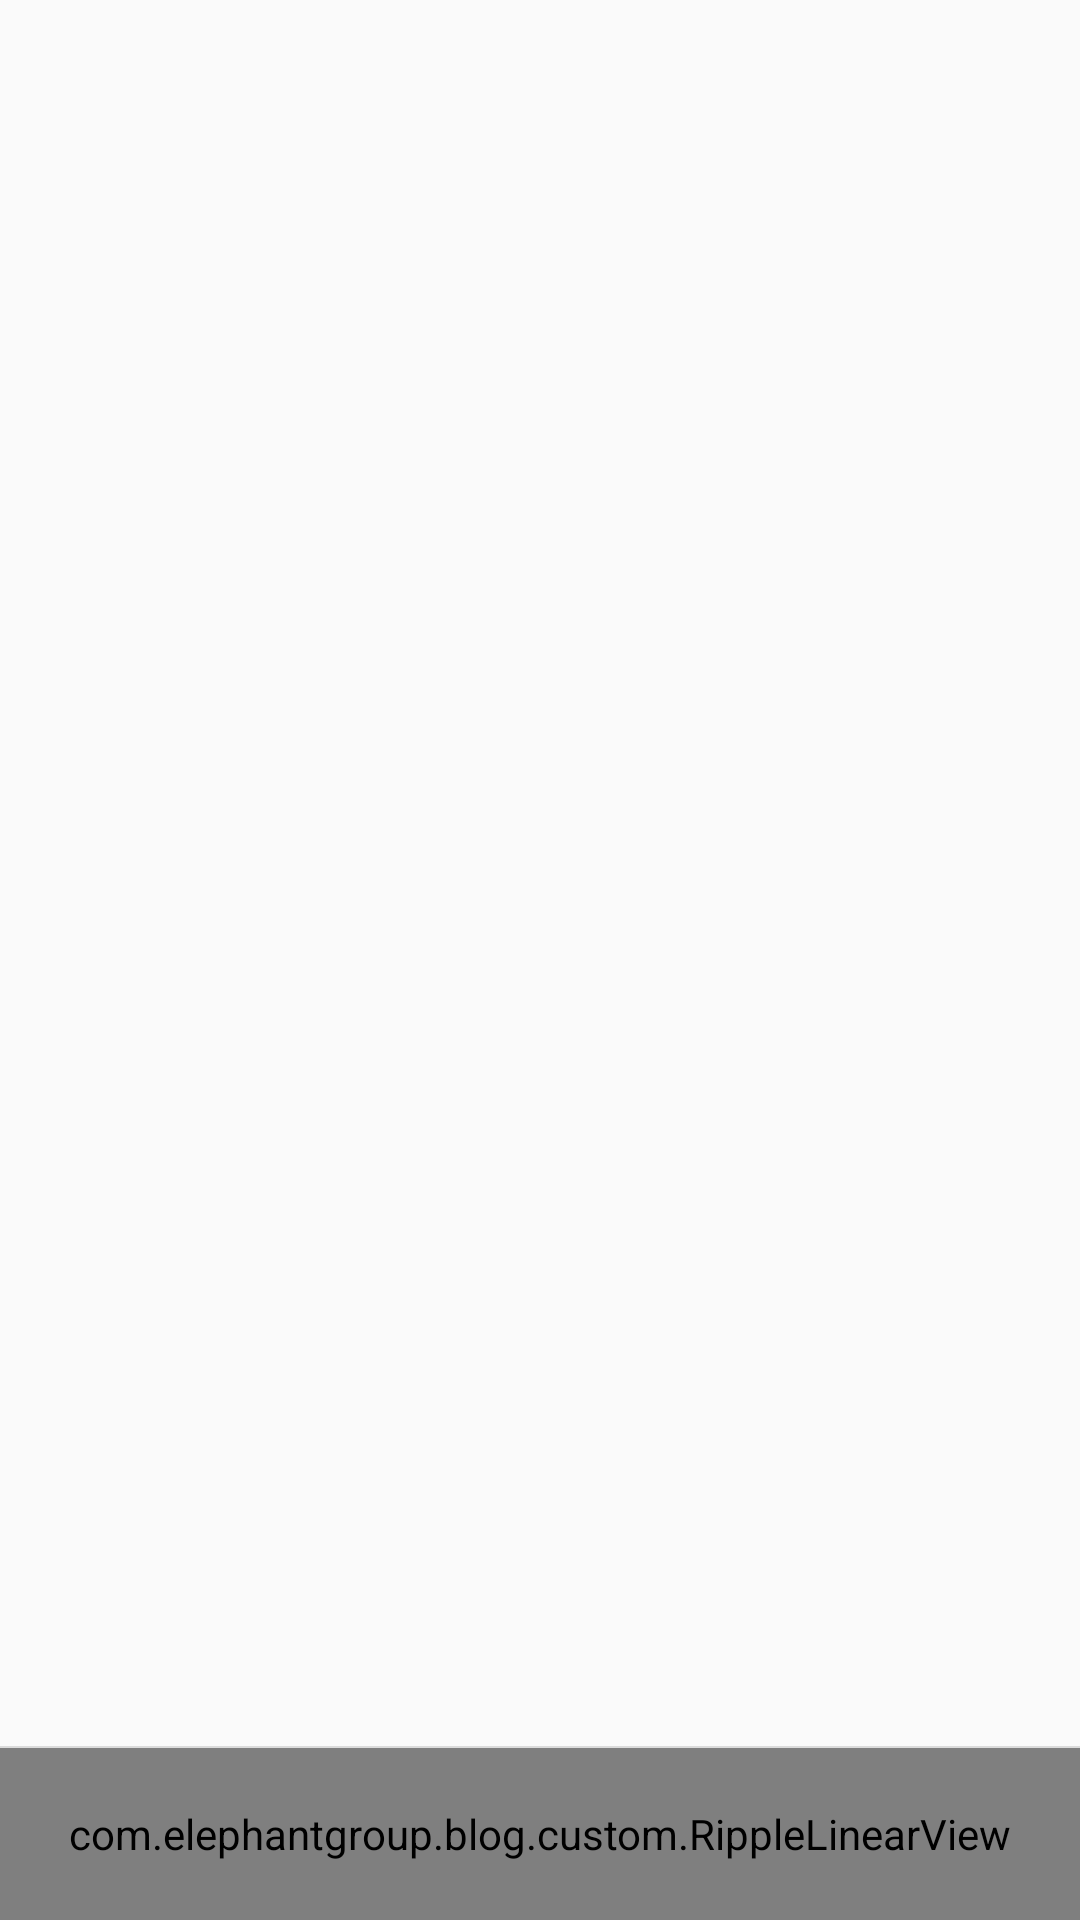

Write the Android layout XML for this screen, with the resource values it uses.
<!-- AndroidManifest.xml: application theme AppTheme -->
<!-- res/layout/home_page_layout.xml -->
<LinearLayout xmlns:android="http://schemas.android.com/apk/res/android"
    xmlns:app="http://schemas.android.com/apk/res-auto"
    android:id="@+id/main_linear"
    android:layout_width="match_parent"
    android:layout_height="match_parent"
    android:orientation="vertical"
    android:fitsSystemWindows="true"
    android:clipToPadding="true">
    <FrameLayout
        android:id="@+id/main_frame"
        android:layout_width="match_parent"
        android:layout_height="0dp"
        android:layout_weight="1" />
    <LinearLayout
        android:id="@+id/main_tab"
        android:layout_width="match_parent"
        android:layout_height="58dp"
        android:orientation="vertical">
        <View
            android:layout_width="match_parent"
            android:layout_height="0.5dp"
            android:background="@color/colorDisable" />

        <com.elephantgroup.blog.custom.RippleLinearView
            android:layout_width="match_parent"
            android:layout_height="match_parent"
            android:background="@color/colorGrayBg"
            android:orientation="horizontal"
            app:rv_color = "@color/colorPrimary"
            app:rv_type ="rectangle">

            <com.elephantgroup.blog.custom.RippleTextView
                android:id="@+id/main_home"
                style="@style/main_tab_tv_style"
                android:drawableTop="@drawable/main_home_icon"
                android:text="@string/main_home" />

            <com.elephantgroup.blog.custom.RippleTextView
                android:id="@+id/main_goods"
                style="@style/main_tab_tv_style"
                android:drawableTop="@drawable/main_goods_icon"
                android:text="@string/main_good" />

            <com.elephantgroup.blog.custom.RippleTextView
                android:id="@+id/main_myself"
                style="@style/main_tab_tv_style"
                android:drawableTop="@drawable/myself_icon"
                android:text="@string/myself" />
        </com.elephantgroup.blog.custom.RippleLinearView>
    </LinearLayout>
</LinearLayout>
<!-- resources referenced by this layout -->
<resources>
  <color name="colorDisable">#ffdbdbdb</color>
  <color name="colorGrayBg">#fff6f6f6</color>
  <color name="colorPrimary">#3F51B5</color>
  <!-- drawable main_goods_icon (drawable) -->
  <?xml version="1.0" encoding="utf-8"?>
  <selector xmlns:android="http://schemas.android.com/apk/res/android">
      <item android:drawable="@drawable/main_goods_selected" android:state_selected="true"/>
      <item android:drawable="@drawable/main_goods_normal"/>
  </selector>
  <!-- drawable main_home_icon (drawable) -->
  <?xml version="1.0" encoding="utf-8"?>
  <selector xmlns:android="http://schemas.android.com/apk/res/android">
      <item android:drawable="@drawable/main_home_selected" android:state_selected="true"/>
      <item android:drawable="@drawable/main_home_normal"/>
  </selector>
  <!-- drawable myself_icon (drawable) -->
  <?xml version="1.0" encoding="utf-8"?>
  <selector xmlns:android="http://schemas.android.com/apk/res/android">
      <item android:drawable="@drawable/myself_selected" android:state_selected="true"/>
      <item android:drawable="@drawable/myself_normal"/>
  </selector>
  <string name="main_good">干货</string>
  <string name="main_home">首页</string>
  <string name="myself">我的</string>
  <style name="main_tab_tv_style">
          <item name="android:layout_width">match_parent</item>
          <item name="android:layout_height">match_parent</item>
          <item name="android:layout_weight">1</item>
          <item name="android:padding">5dp</item>
          <item name="android:textSize">14sp</item>
          <item name="android:gravity">center</item>
          <item name="android:textColor">@color/main_text_selector</item>
      </style>
  <style name="AppTheme" parent="Theme.AppCompat.Light.DarkActionBar">
          <item name="colorPrimary">@color/colorPrimary</item>
          <item name="colorPrimaryDark">@color/colorPrimaryDark</item>
          <item name="colorAccent">@color/colorAccent</item>
          <item name="android:windowIsTranslucent">true</item>
          <item name="android:windowNoTitle">true</item>
      </style>
  <!-- drawable main_goods_selected: png bitmap (drawable-xhdpi, 2822 bytes) -->
  <!-- drawable main_goods_normal: png bitmap (drawable-xhdpi, 2990 bytes) -->
  <!-- drawable main_home_selected: png bitmap (drawable-xhdpi, 1551 bytes) -->
  <!-- drawable main_home_normal: png bitmap (drawable-xhdpi, 2014 bytes) -->
  <!-- drawable myself_selected: png bitmap (drawable-xhdpi, 1611 bytes) -->
  <!-- drawable myself_normal: png bitmap (drawable-xhdpi, 2056 bytes) -->
  <color name="colorPrimaryDark">#303F9F</color>
  <color name="colorAccent">#FF4081</color>
</resources>
